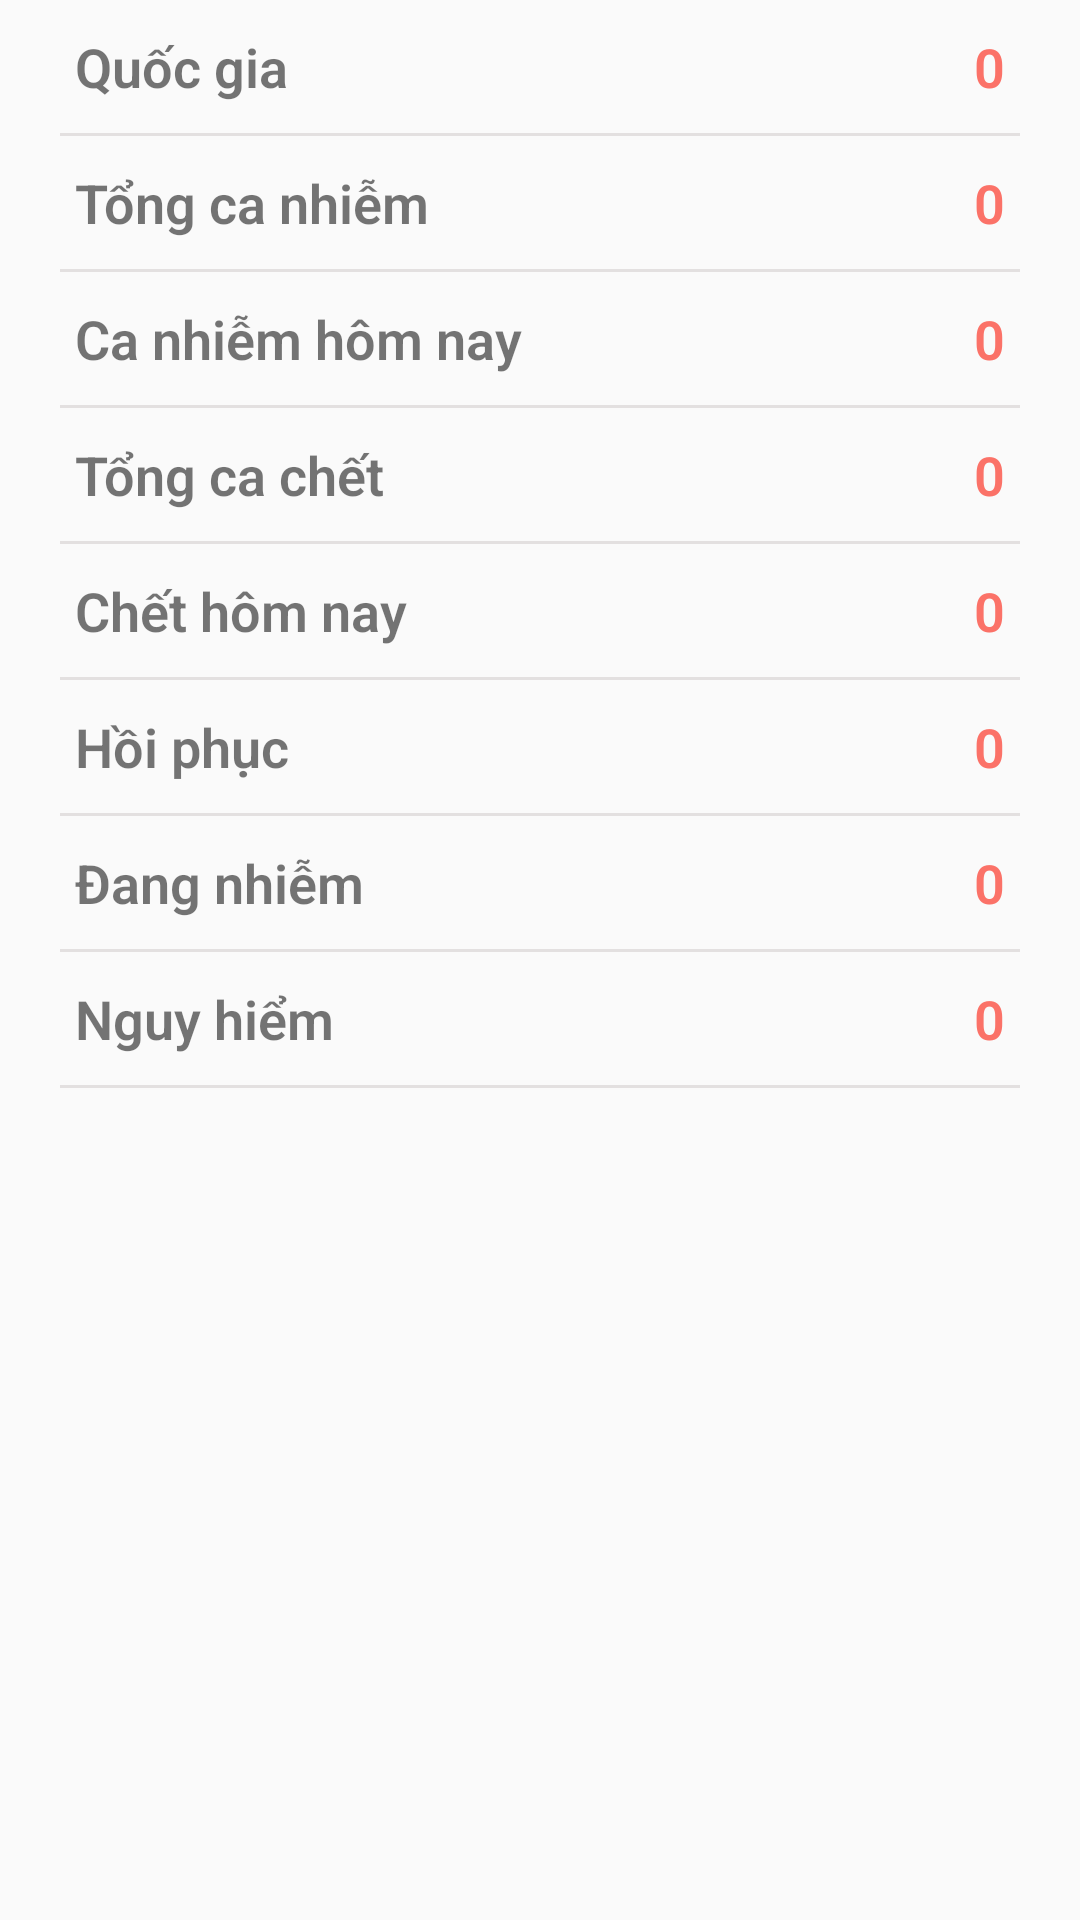

The Android layout XML behind this screen, and the referenced resources:
<!-- AndroidManifest.xml: application theme AppTheme -->
<!-- res/layout/activity_detail.xml -->
<?xml version="1.0" encoding="utf-8"?>
<LinearLayout xmlns:android="http://schemas.android.com/apk/res/android"
    xmlns:app="http://schemas.android.com/apk/res-auto"
    xmlns:tools="http://schemas.android.com/tools"
    android:layout_width="match_parent"
    android:layout_height="match_parent"
    android:orientation="vertical"
    tools:context=".DetailActivity">

    <RelativeLayout
        android:layout_width="match_parent"
        android:layout_height="wrap_content"
        android:layout_marginRight="25dp"
        android:layout_marginLeft="25dp"
        android:layout_marginTop="10dp"
        android:layout_marginBottom="10dp">

        <TextView
            android:layout_width="wrap_content"
            android:layout_height="wrap_content"
            android:fontFamily="sans-serif-light"
            android:text="Quốc gia"
            android:textStyle="bold"
            android:textSize="18sp"/>
        <TextView
            android:layout_width="fill_parent"
            android:layout_height="wrap_content"
            android:text="0"
            android:id="@+id/tvCountry"
            android:textAlignment="textEnd"
            android:textSize="18sp"

            android:textColor="@color/color_one"
            android:textStyle="bold"
            android:fontFamily="sans-serif-light"
            android:layout_alignParentRight="true"
            android:gravity="end" />

    </RelativeLayout>
    <View
        android:layout_width="match_parent"
        android:layout_height="1dp"
        android:background="@color/color_two"
        android:layout_marginLeft="20dp"
        android:layout_marginRight="20dp"
        />
    <RelativeLayout
        android:layout_width="match_parent"
        android:layout_height="wrap_content"
        android:layout_marginRight="25dp"
        android:layout_marginLeft="25dp"
        android:layout_marginTop="10dp"
        android:layout_marginBottom="10dp">

        <TextView
            android:layout_width="wrap_content"
            android:layout_height="wrap_content"
            android:fontFamily="sans-serif-light"
            android:text="Tổng ca nhiễm"
            android:textStyle="bold"
            android:textSize="18sp"/>
        <TextView
            android:layout_width="fill_parent"
            android:layout_height="wrap_content"
            android:text="0"
            android:id="@+id/tvCases"
            android:textAlignment="textEnd"
            android:textSize="18sp"

            android:textColor="@color/color_one"
            android:textStyle="bold"
            android:fontFamily="sans-serif-light"
            android:layout_alignParentRight="true"
            android:gravity="end" />

    </RelativeLayout>
    <View
        android:layout_width="match_parent"
        android:layout_height="1dp"
        android:background="@color/color_two"
        android:layout_marginLeft="20dp"
        android:layout_marginRight="20dp"
        />
    <RelativeLayout
        android:layout_width="match_parent"
        android:layout_height="wrap_content"
        android:layout_marginRight="25dp"
        android:layout_marginLeft="25dp"
        android:layout_marginTop="10dp"
        android:layout_marginBottom="10dp">

        <TextView
            android:layout_width="wrap_content"
            android:layout_height="wrap_content"
            android:fontFamily="sans-serif-light"
            android:text="Ca nhiễm hôm nay"
            android:textStyle="bold"
            android:textSize="18sp"/>
        <TextView
            android:layout_width="fill_parent"
            android:layout_height="wrap_content"
            android:text="0"
            android:id="@+id/tvTodayCases"
            android:textAlignment="textEnd"
            android:textSize="18sp"

            android:textColor="@color/color_one"
            android:textStyle="bold"
            android:fontFamily="sans-serif-light"
            android:layout_alignParentRight="true"
            android:gravity="end" />

    </RelativeLayout>
    <View
        android:layout_width="match_parent"
        android:layout_height="1dp"
        android:background="@color/color_two"
        android:layout_marginLeft="20dp"
        android:layout_marginRight="20dp"
        />
    <RelativeLayout
        android:layout_width="match_parent"
        android:layout_height="wrap_content"
        android:layout_marginRight="25dp"
        android:layout_marginLeft="25dp"
        android:layout_marginTop="10dp"
        android:layout_marginBottom="10dp">

        <TextView
            android:layout_width="wrap_content"
            android:layout_height="wrap_content"
            android:fontFamily="sans-serif-light"
            android:text="Tổng ca chết"
            android:textStyle="bold"
            android:textSize="18sp"/>
        <TextView
            android:layout_width="fill_parent"
            android:layout_height="wrap_content"
            android:text="0"
            android:id="@+id/tvDeaths"
            android:textAlignment="textEnd"
            android:textSize="18sp"

            android:textColor="@color/color_one"
            android:textStyle="bold"
            android:fontFamily="sans-serif-light"
            android:layout_alignParentRight="true"
            android:gravity="end" />

    </RelativeLayout>
    <View
        android:layout_width="match_parent"
        android:layout_height="1dp"
        android:background="@color/color_two"
        android:layout_marginLeft="20dp"
        android:layout_marginRight="20dp"
        />
    <RelativeLayout
        android:layout_width="match_parent"
        android:layout_height="wrap_content"
        android:layout_marginRight="25dp"
        android:layout_marginLeft="25dp"
        android:layout_marginTop="10dp"
        android:layout_marginBottom="10dp">

        <TextView
            android:layout_width="wrap_content"
            android:layout_height="wrap_content"
            android:fontFamily="sans-serif-light"
            android:text="Chết hôm nay"
            android:textStyle="bold"
            android:textSize="18sp"/>
        <TextView
            android:layout_width="fill_parent"
            android:layout_height="wrap_content"
            android:text="0"
            android:id="@+id/tvTodayDeaths"
            android:textAlignment="textEnd"
            android:textSize="18sp"

            android:textColor="@color/color_one"
            android:textStyle="bold"
            android:fontFamily="sans-serif-light"
            android:layout_alignParentRight="true"
            android:gravity="end" />

    </RelativeLayout>
    <View
        android:layout_width="match_parent"
        android:layout_height="1dp"
        android:background="@color/color_two"
        android:layout_marginLeft="20dp"
        android:layout_marginRight="20dp"
        />
    <RelativeLayout
        android:layout_width="match_parent"
        android:layout_height="wrap_content"
        android:layout_marginRight="25dp"
        android:layout_marginLeft="25dp"
        android:layout_marginTop="10dp"
        android:layout_marginBottom="10dp">

        <TextView
            android:layout_width="wrap_content"
            android:layout_height="wrap_content"
            android:fontFamily="sans-serif-light"
            android:text="Hồi phục"
            android:textStyle="bold"
            android:textSize="18sp"/>
        <TextView
            android:layout_width="fill_parent"
            android:layout_height="wrap_content"
            android:text="0"
            android:id="@+id/tvRecovered"
            android:textAlignment="textEnd"
            android:textSize="18sp"

            android:textColor="@color/color_one"
            android:textStyle="bold"
            android:fontFamily="sans-serif-light"
            android:layout_alignParentRight="true"
            android:gravity="end" />

    </RelativeLayout>
    <View
        android:layout_width="match_parent"
        android:layout_height="1dp"
        android:background="@color/color_two"
        android:layout_marginLeft="20dp"
        android:layout_marginRight="20dp"
        />
    <RelativeLayout
        android:layout_width="match_parent"
        android:layout_height="wrap_content"
        android:layout_marginRight="25dp"
        android:layout_marginLeft="25dp"
        android:layout_marginTop="10dp"
        android:layout_marginBottom="10dp">

        <TextView
            android:layout_width="wrap_content"
            android:layout_height="wrap_content"
            android:fontFamily="sans-serif-light"
            android:text="Đang nhiễm"
            android:textStyle="bold"
            android:textSize="18sp"/>
        <TextView
            android:layout_width="fill_parent"
            android:layout_height="wrap_content"
            android:text="0"
            android:id="@+id/tvActive"
            android:textAlignment="textEnd"
            android:textSize="18sp"

            android:textColor="@color/color_one"
            android:textStyle="bold"
            android:fontFamily="sans-serif-light"
            android:layout_alignParentRight="true"
            android:gravity="end" />

    </RelativeLayout>
    <View
        android:layout_width="match_parent"
        android:layout_height="1dp"
        android:background="@color/color_two"
        android:layout_marginLeft="20dp"
        android:layout_marginRight="20dp"
        />
    <RelativeLayout
        android:layout_width="match_parent"
        android:layout_height="wrap_content"
        android:layout_marginRight="25dp"
        android:layout_marginLeft="25dp"
        android:layout_marginTop="10dp"
        android:layout_marginBottom="10dp">

        <TextView
            android:layout_width="wrap_content"
            android:layout_height="wrap_content"
            android:fontFamily="sans-serif-light"
            android:text="Nguy hiểm"
            android:textStyle="bold"
            android:textSize="18sp"/>
        <TextView
            android:layout_width="fill_parent"
            android:layout_height="wrap_content"
            android:text="0"
            android:id="@+id/tvCritical"
            android:textAlignment="textEnd"
            android:textSize="18sp"
            android:textColor="@color/color_one"
            android:textStyle="bold"
            android:fontFamily="sans-serif-light"
            android:layout_alignParentRight="true"
            android:gravity="end" />

    </RelativeLayout>
    <View
        android:layout_width="match_parent"
        android:layout_height="1dp"
        android:background="@color/color_two"
        android:layout_marginLeft="20dp"
        android:layout_marginRight="20dp"
        />

</LinearLayout>
<!-- resources referenced by this layout -->
<resources>
  <color name="color_one">#fb7268</color>
  <color name="color_two">#E3E0E0</color>
  <style name="AppTheme" parent="Theme.AppCompat.Light.DarkActionBar">
          
          <item name="colorPrimary">@color/colorAccent</item>
          <item name="colorPrimaryDark">@color/colorPrimaryDark</item>
          <item name="colorAccent">@color/colorPrimary</item>
  
          <item name="android:listPreferredItemHeightSmall">40dp</item>
          <item name="android:listPreferredItemPaddingLeft">5dp</item>
          <item name="android:listPreferredItemPaddingRight">5dp</item>
      </style>
  <color name="colorAccent">#03DAC5</color>
  <color name="colorPrimaryDark">#3700B3</color>
  <color name="colorPrimary">#6200EE</color>
</resources>
